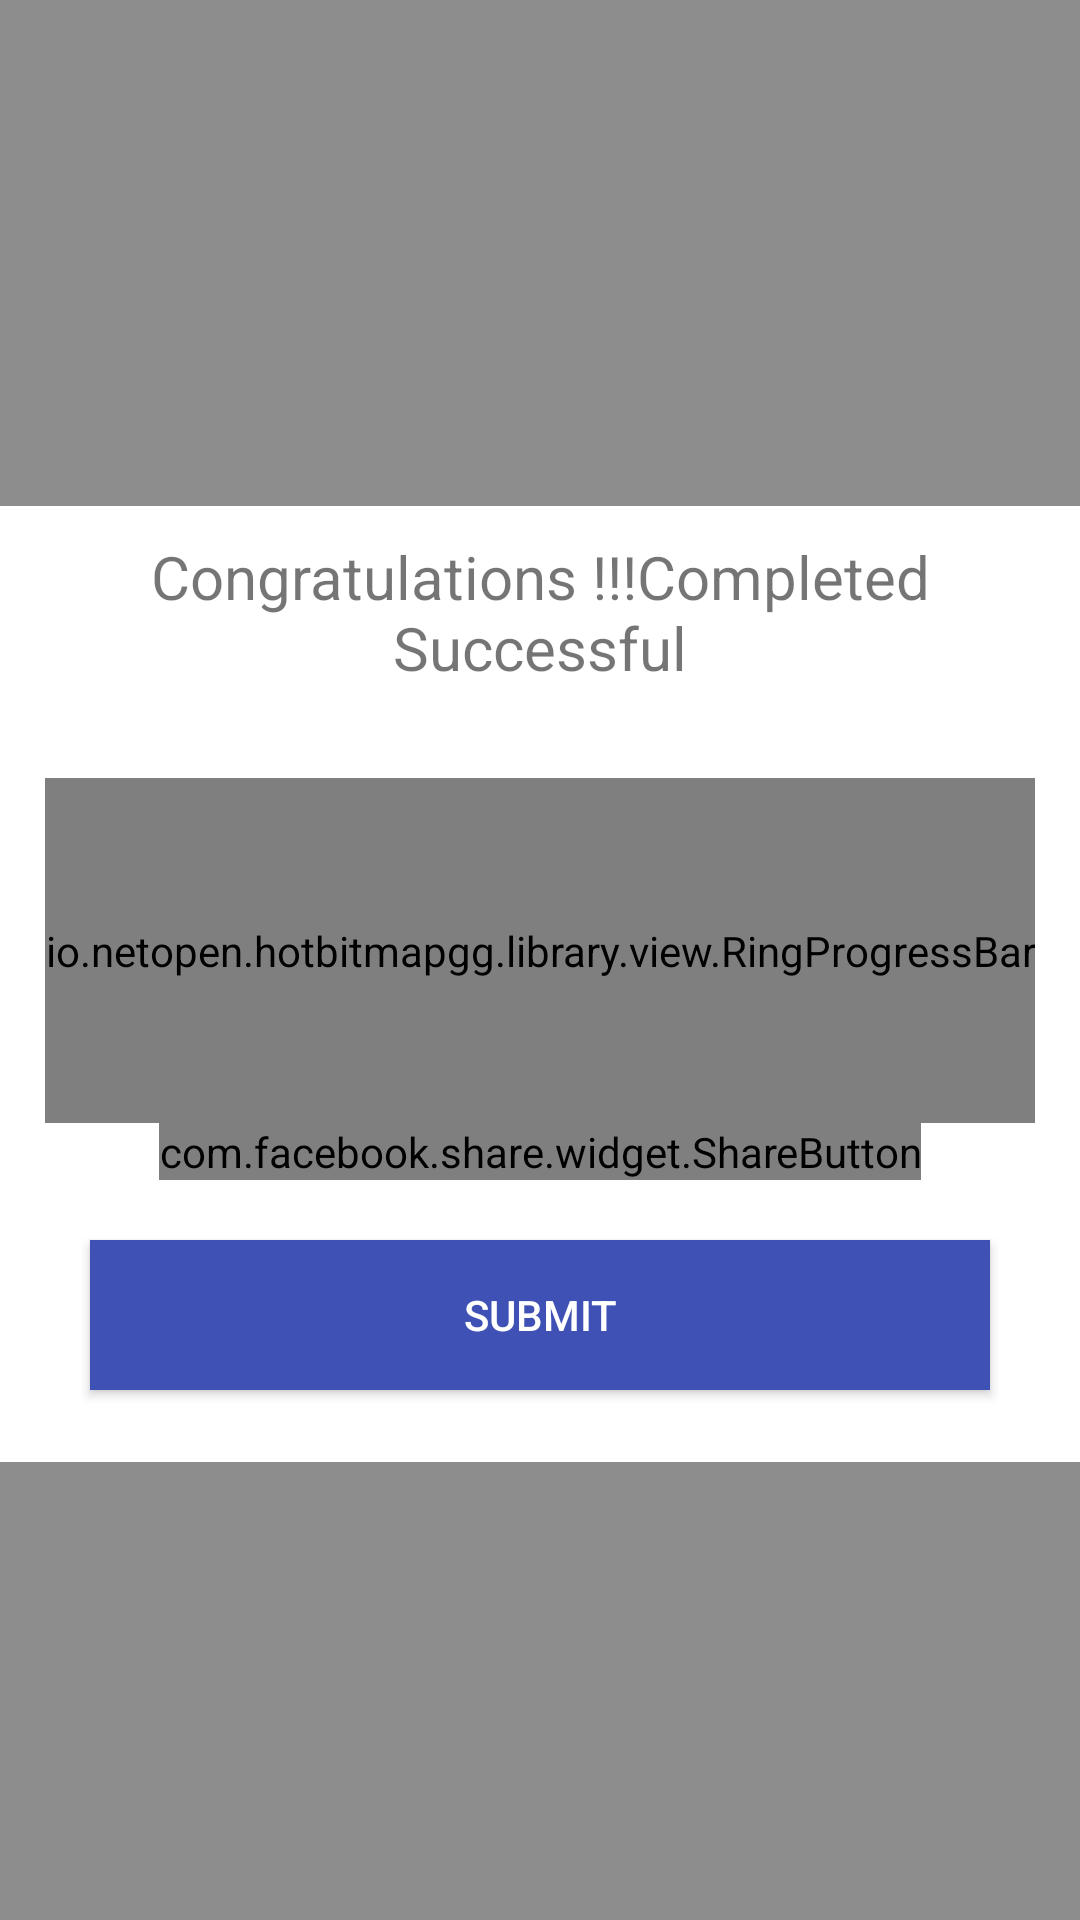

Write the Android layout XML for this screen, with the resource values it uses.
<!-- AndroidManifest.xml: application theme AppTheme -->
<!-- res/layout/fragment_success.xml -->
<RelativeLayout xmlns:android="http://schemas.android.com/apk/res/android"
    xmlns:tools="http://schemas.android.com/tools"
    xmlns:app="http://schemas.android.com/apk/res-auto"
    android:id="@+id/activity_success"
    android:layout_width="match_parent"
    android:gravity="center"

    android:layout_height="match_parent"
    android:background="#70000000"

>

    <ScrollView
        android:layout_width="match_parent"
        android:id="@+id/scrollView"
        android:layout_height="wrap_content">

        <LinearLayout
            android:layout_width="match_parent"
            android:layout_height="match_parent"
            android:gravity="center"
            android:background="#ffffff"
            android:orientation="vertical"
            android:layout_marginTop="16dp"
            >
            <TextView
                android:layout_width="wrap_content"
                android:layout_height="wrap_content"
                android:gravity="center_horizontal"
                android:padding="10dp"
                android:textSize="20sp"
                android:layout_gravity="center_horizontal"
                android:text="Congratulations !!!Completed Successful"/>
            <io.netopen.hotbitmapgg.library.view.RingProgressBar
                android:id="@+id/progress_bar_2"
                android:layout_marginTop="20dp"
                android:layout_width="wrap_content"
                android:layout_height="115dp"
                android:layout_gravity="center_horizontal"
                app:max="100"
                app:ringColor="@android:color/darker_gray"
                app:ringProgressColor="@color/colorPrimary"
                app:ringWidth="8dp"
                app:style="STROKE"
                app:textColor="@color/colorPrimary"
                app:textIsShow="true"
                app:textSize="16sp"
                />


            <com.facebook.share.widget.ShareButton
                android:layout_width="wrap_content"
                android:layout_height="wrap_content"
                android:id="@+id/shareButton"
                android:background="@color/com_facebook_blue"
                />

            <android.support.v7.widget.RecyclerView
                android:layout_width="wrap_content"
                android:scrollbarStyle="insideInset"
                android:layout_height="wrap_content"



                android:visibility="gone"
                android:id="@+id/recyclerView">

            </android.support.v7.widget.RecyclerView>

            <Button
                android:layout_width="match_parent"
                android:layout_height="50dp"
                android:layout_marginTop="20dp"
                android:padding="10dp"
                android:layout_marginLeft="30dp"
                android:layout_marginRight="30dp"
                android:layout_marginBottom="24dp"
                android:layout_alignParentBottom="true"
                android:background="@color/colorPrimary"
                android:textColor="#ffffff"
                android:text="Submit"

                android:id="@+id/btnSubmit"/>
        </LinearLayout>

    </ScrollView>

</RelativeLayout>
<!-- resources referenced by this layout -->
<resources>
  <color name="colorPrimary">#3F51B5</color>
  <style name="AppTheme" parent="Theme.AppCompat.Light.DarkActionBar">
          
          <item name="colorPrimary">#17ce63</item>
          <item name="colorPrimaryDark">#009e41</item>
          <item name="colorAccent">@color/colorAccent</item>
      </style>
  <color name="colorAccent">#FF4081</color>
</resources>
